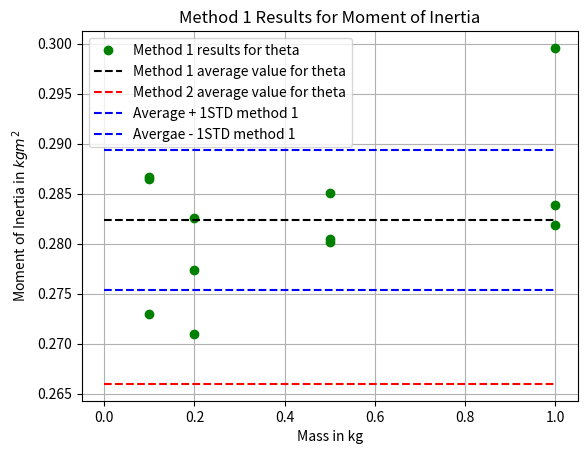
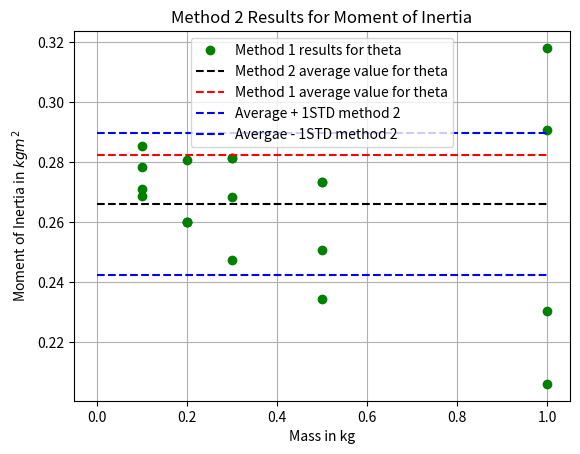

Write the Python code that produced these figures, in order.
#!/usr/bin/env python3
# -*- coding: utf-8 -*-
"""
Created on Sun Nov  8 19:35:44 2020

[redacted]
"""

import numpy as np
import matplotlib.pyplot as plt

""" Experiment Kreisel Data Analysis """


################################### IMPORT DATA #####################################
 

radius = 202.5 / (2*np.pi) * 10**(-2)

mass_110=10**(-3)*np.array([100, 200,500,1000]) 
mass_11 = 10**(-3)*np.array([100, 100, 100, 200, 200, 200, 500, 500, 500, 1000, 1000, 1000]) 
height_11 = 10**(-2)*np.array([100,100, 90, 100, 100, 90, 100, 100, 100, 100, 100, 100])

Tn_11 = np.array([12.22, 11.94, 25.77, 17.47, 8.66, 09.03, 11.56, 
                  23.29, 17.35, 13.25, 17.62, 27.03])

n_11 = np.array([5, 5, 10, 10, 5, 5, 10, 20, 15, 15, 20, 30])


# Aufgabe 1.2 

mass_120 =10**(-3)*np.array([100, 200, 300, 500, 1000])
mass_12 =10**(-3)*np.array([100, 100, 100, 100, 200, 200, 200, 200, 300, 300, 
                    300, 300, 500, 500, 500, 500, 1000, 1000, 1000, 1000])

height_12 = np.ones((mass_12.shape)) * 1

time_12 = np.array([2.41, 2.38, 2.35, 2.34, 1.66, 1.72, 1.66, 1.66, 1.43, 
                   1.40, 1.43, 1.35, 1.13, 1.13, 01.06, 01.09, 0.88, 
                   0.81, 0.91, 0.78])

# Aufgabe 2

mass2_ccw = 10**(-3)*np.array([500, 500, 500, 200, 200, 200, 200, 1000, 1000])
mass2_cw = 10**(-3)*np.array([1000, 1000, 1000, 100, 100, 200, 500, 500, 100, 100, 100])

n_ccw = np.array([73, 22, 76, 45, 20, 46, 43, 39, 42])
n_cw = np.array([48, 38, 29, 71, 35, 34, 55, 18, 31, 17, 20])

N_ccw = np.array([3, 3, 3, 1, 2, 1, 1, 4, 4])
N_cw = np.array([4, 4.2, 3, 1, 1, 2, 4, 3, 1, 1, 1])

time2_cw = np.array([24.13, 22.28, 16.5, 46.19, 33.34, 33.12,
                      36.31, 19.03, 29.47, 21.72, 24.84])
time2_ccw = np.array([35.56, 19.94, 36.42, 26.09, 25.00, 
                      26.50, 25.19, 21.85, 22.37])

l = 36.5*10**(-2)



####################### BERECHNUNGEN ########################################


# Aufgabe 1.1

omega = 2*np.pi / (Tn_11 / n_11)
theta1 = 2 * mass_11 * 9.81 * height_11 / omega**2 - mass_11*radius**2


# Aufgabe 1.2

theta2 = mass_12 * radius**2 * (9.81*time_12**2 / (2*height_12) - 1)


# Aufgabe 2

Omega_ccw = 2 * np.pi / (time2_ccw / N_ccw)
omega_ccw = 2 * np.pi / (time2_ccw / n_ccw)

Omega_cw = 2 * np.pi / (time2_cw / N_cw)
omega_cw = 2 * np.pi / (time2_cw / n_cw)

err_ccw1 = abs(Omega_ccw - (mass2_ccw * 9.81 * l) / (np.average(theta1) * omega_ccw))
err_ccw2 = abs(Omega_ccw - (mass2_ccw * 9.81 * l) / (np.average(theta2) * omega_ccw))

err_cw1 = abs(Omega_cw - (mass2_cw * 9.81 * l) / (np.average(theta1) * omega_cw))
err_cw2 = abs(Omega_cw - (mass2_cw * 9.81 * l) / (np.average(theta2) * omega_cw))

print('---' * 20)
print()
print('The aveagre Moment of Inertia theta1: ' + str(np.average(theta1)))
print()
print('The average Moment of Inertia theta2: ' + str(np.average(theta2)))
print()
print('Variance of theta1: ' + str(np.var(theta1)))
print()
print('Variance of theta2: ' + str(np.var(theta2)))
print()
print('Average Value for Omega_p ccw is ' + str(np.average(Omega_ccw)))
print()
print('Average Value for Omega_p cw is ' + str(np.average(Omega_cw)))
print()
print('---' * 20)
print('Average error ccw for theta1: ' + str(np.average(err_ccw1)))
print()
print('Average error ccw for theta2: ' + str(np.average(err_ccw2)))
print()
print('Average error cw for theta1: ' + str(np.average(err_cw1)))
print()
print('Average error cw for theta2: ' + str(np.average(err_cw2)))
print()
print('---' * 20)



##################### GRAPHIC REPRESENTATION OF DATA ###########################

#Raw Data for Theta

topline1 = np.average(theta1) + np.std(theta1)
topline2 = np.average(theta2) + np.std(theta2)
btmline1 = np.average(theta1) - np.std(theta1)
btmline2 = np.average(theta2) - np.std(theta2)

plt.figure()

plt.plot(mass_11, theta1, 'go', label='Method 1 results for theta')
plt.plot([0,1], [np.average(theta1), np.average(theta1)], 'k--', label='Method 1 average value for theta')
plt.plot([0,1], [np.average(theta2), np.average(theta2)], 'r--', label='Method 2 average value for theta')
plt.plot([0,1], [topline1, topline1], 'b--', label='Average + 1STD method 1')
plt.plot([0,1], [btmline1, btmline1], 'b--', label='Avergae - 1STD method 1')

plt.xlabel('Mass in kg')
plt.ylabel('Moment of Inertia in $kgm^2$')
plt.title('Method 1 Results for Moment of Inertia')
plt.legend()
plt.grid()
plt.show()

plt.figure()

plt.plot(mass_12, theta2, 'go', label='Method 1 results for theta')
plt.plot([0,1], [np.average(theta2), np.average(theta2)], 'k--', label='Method 2 average value for theta')
plt.plot([0,1], [np.average(theta1), np.average(theta1)], 'r--', label='Method 1 average value for theta')
plt.plot([0,1], [topline2, topline2], 'b--', label='Average + 1STD method 2')
plt.plot([0,1], [btmline2, btmline2], 'b--', label='Avergae - 1STD method 2')

plt.xlabel('Mass in kg')
plt.ylabel('Moment of Inertia in $kgm^2$')
plt.title('Method 2 Results for Moment of Inertia')
plt.legend()
plt.grid()
plt.show()


